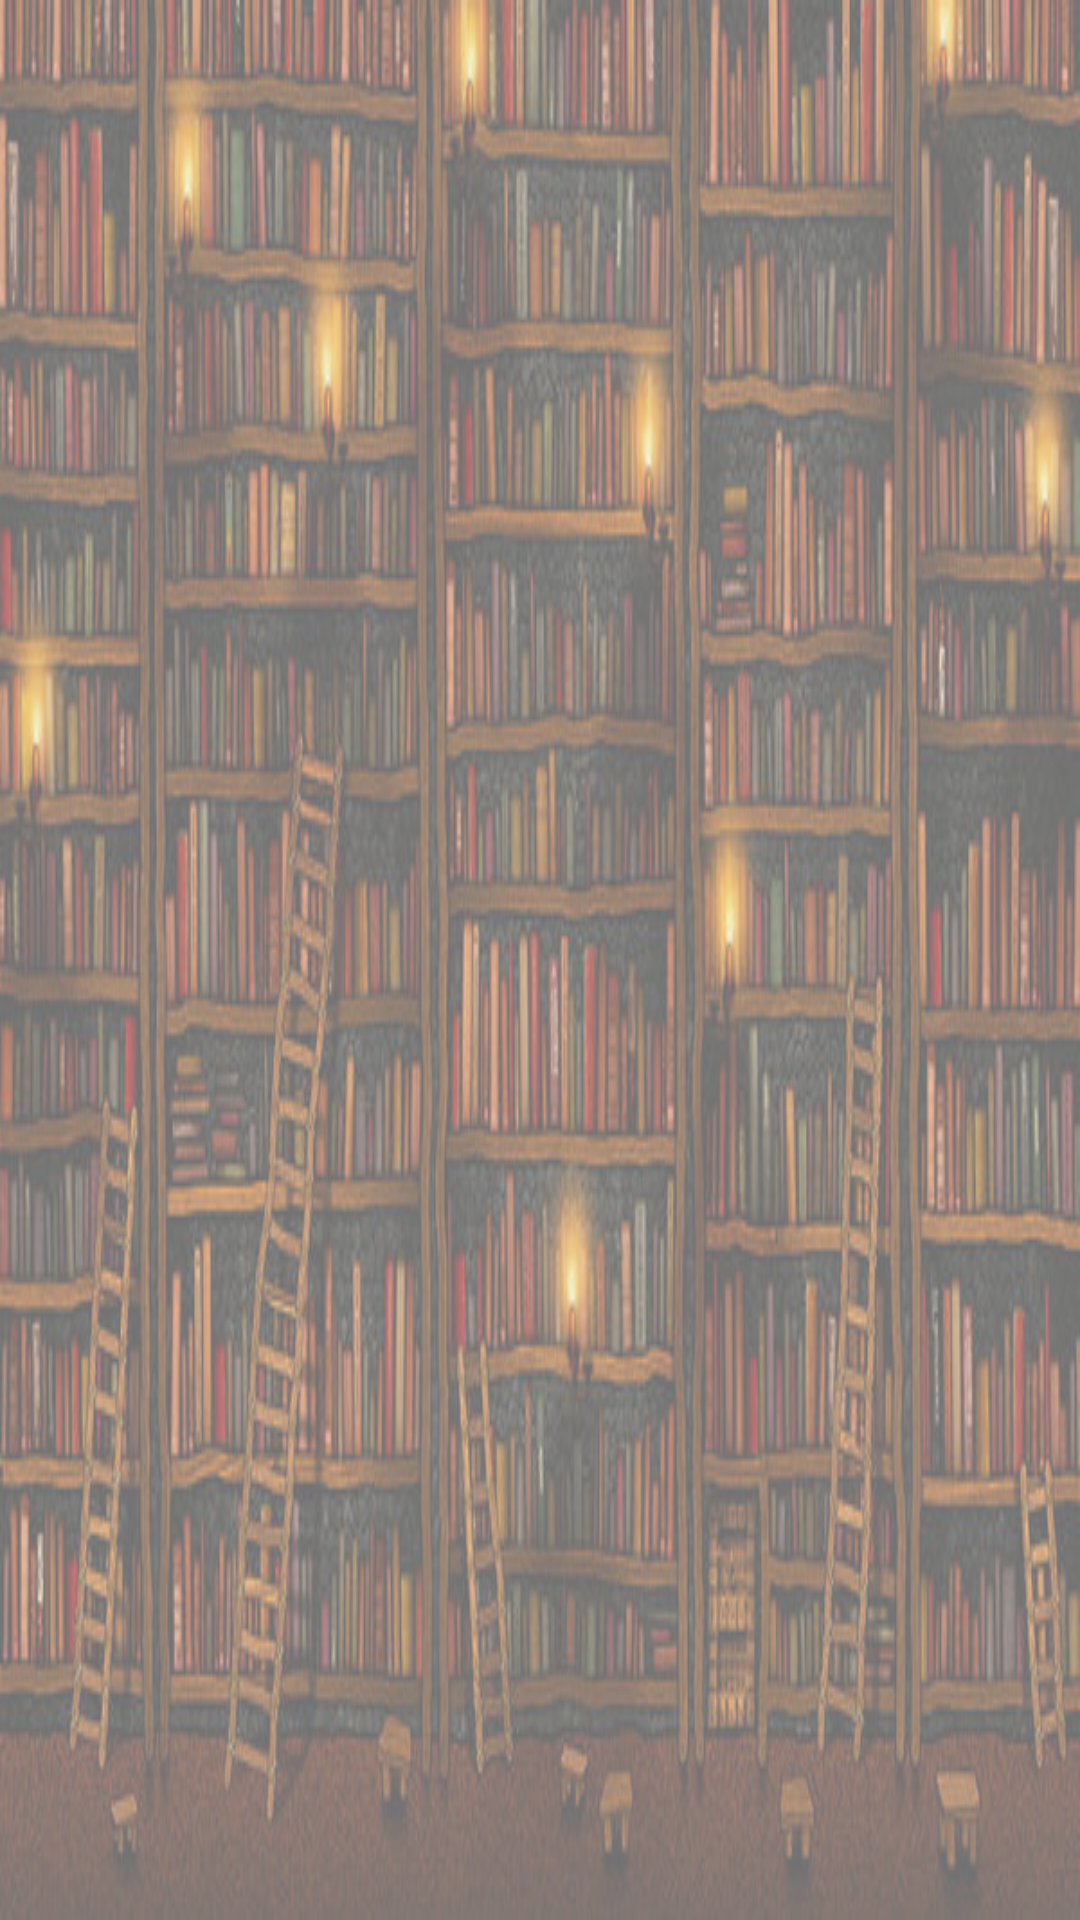

Reconstruct the res/layout file that produces this screen, plus the resources it refers to.
<!-- AndroidManifest.xml: application theme AppTheme -->
<!-- res/layout/nav_header_main.xml -->
<?xml version="1.0" encoding="utf-8"?>
<RelativeLayout xmlns:android="http://schemas.android.com/apk/res/android"
    xmlns:app="http://schemas.android.com/apk/res-auto"
    android:id="@+id/view_container"
    android:layout_width="match_parent"
    android:layout_height="@dimen/nav_header_height"
    android:gravity="bottom"
    android:orientation="vertical"
    android:theme="@style/ThemeOverlay.AppCompat.Dark">

    <ImageView
        android:id="@+id/img_header_bg"
        android:layout_width="match_parent"
        android:layout_height="match_parent"
        android:tint="#11000000"
        android:scaleType="fitXY"
        android:alpha=".55"
        android:src="@drawable/background" />

    <LinearLayout
        android:layout_width="match_parent"
        android:layout_height="wrap_content"
        android:layout_centerVertical="true"
        android:orientation="vertical"
        android:padding="@dimen/activity_horizontal_margin">

        <ImageView
            android:id="@+id/user_img"
            android:layout_width="90dp"
            android:layout_height="90dp"
            android:paddingTop="12dp"
            android:layout_gravity="center"
            app:srcCompat="@drawable/ic_action_account_circle_40" />

        <TextView
            android:id="@+id/user_name"
            android:layout_width="match_parent"
            android:layout_height="wrap_content"
            android:gravity="center"
            android:textSize="20sp"
            android:maxLines="2"
            android:paddingTop="8dp"
            android:textAppearance="@style/TextAppearance.AppCompat.Body1" />

    </LinearLayout>


</RelativeLayout>
<!-- resources referenced by this layout -->
<resources>
  <dimen name="activity_horizontal_margin">16dp</dimen>
  <dimen name="nav_header_height">160dp</dimen>
  <!-- drawable background: jpg bitmap (drawable-xhdpi, 112852 bytes) -->
  <style name="AppTheme" parent="Theme.AppCompat.Light.DarkActionBar">
          
          <item name="colorPrimary">@color/colorPrimary</item>
          <item name="colorPrimaryDark">@color/colorPrimaryDark</item>
          <item name="colorAccent">@color/colorAccent</item>
          <item name="windowActionBar">false</item>
          <item name="windowNoTitle">true</item>
      </style>
  <color name="colorPrimary">#039BE5</color>
  <color name="colorPrimaryDark">#0288D1</color>
  <color name="colorAccent">#f8750d</color>
</resources>
